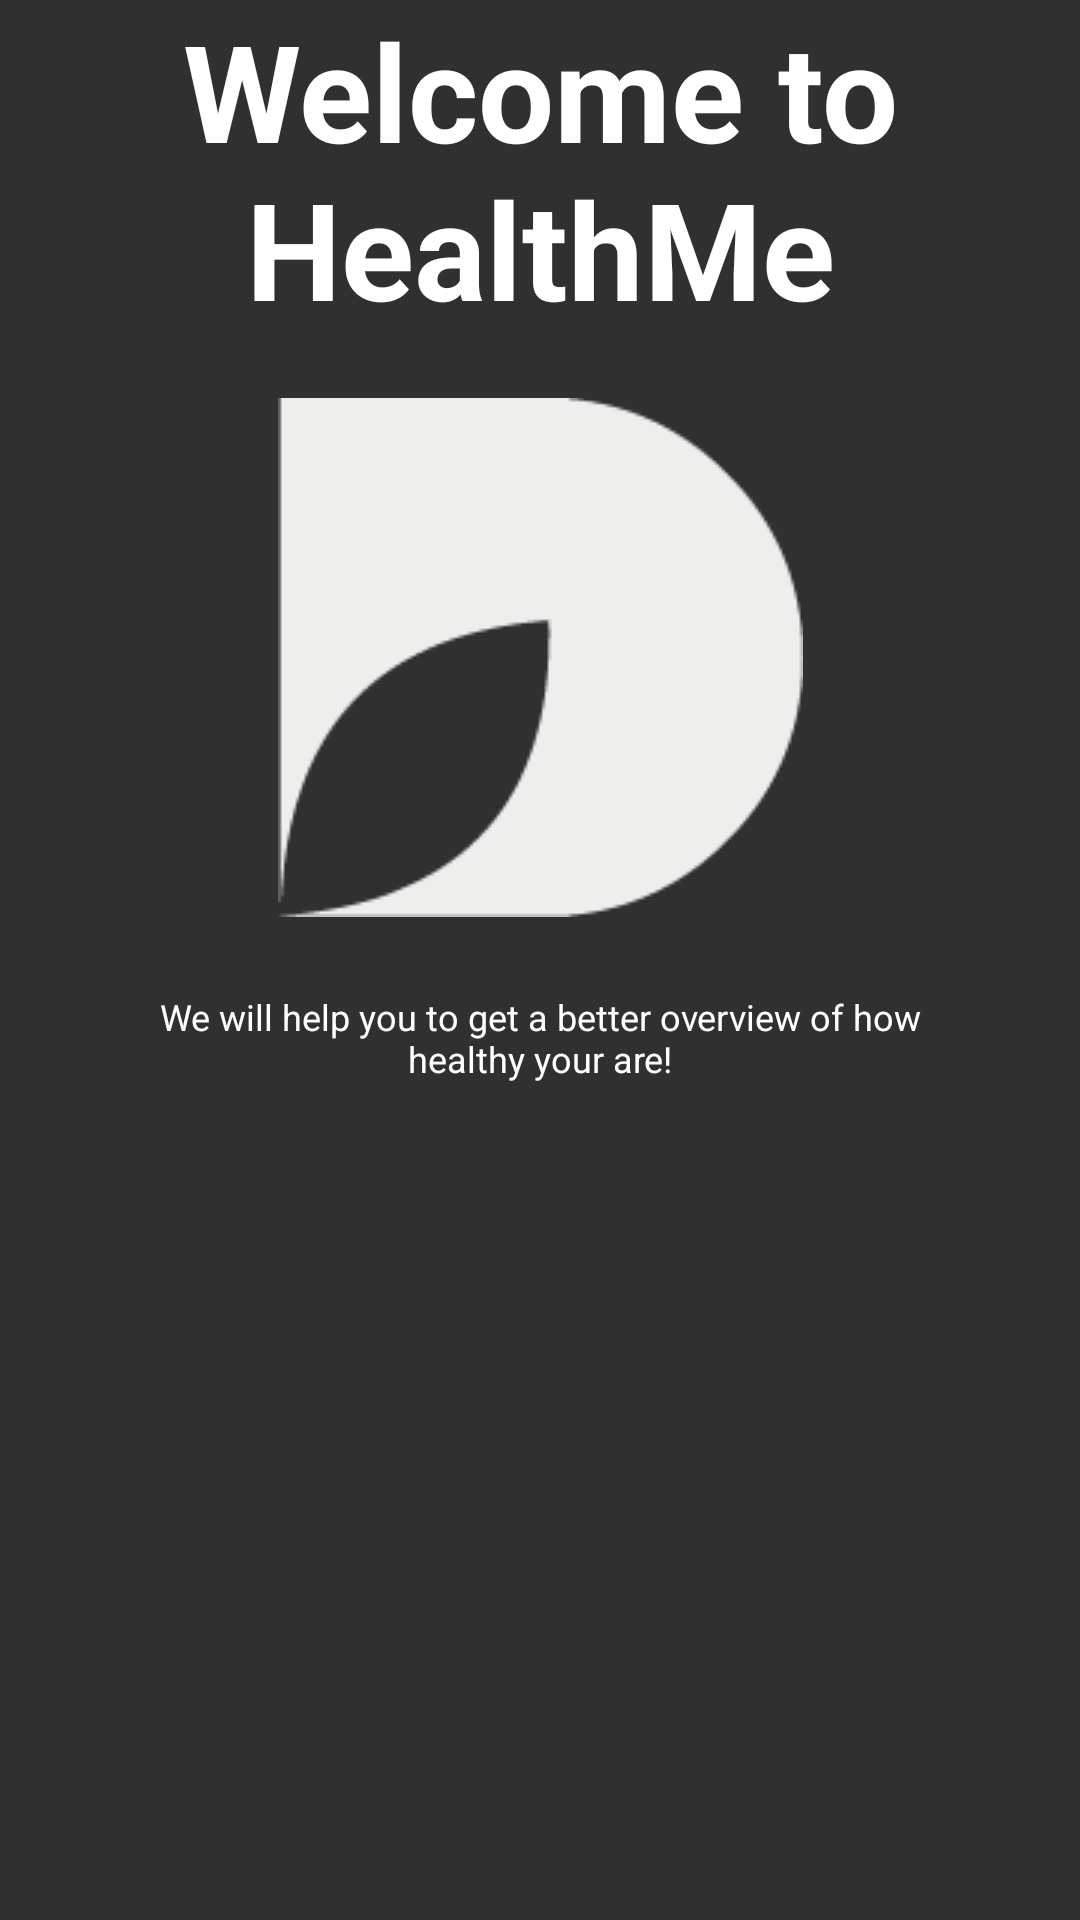

This screen was rendered from an Android layout file. Write that file and the resources it references.
<!-- AndroidManifest.xml: application theme AppTheme -->
<!-- res/layout/fragment_main.xml -->
<?xml version="1.0" encoding="utf-8"?>
<LinearLayout xmlns:android="http://schemas.android.com/apk/res/android"
    android:orientation="vertical" android:layout_width="match_parent"
    android:layout_height="match_parent">


    <FrameLayout
        android:id="@+id/content_frame"
        android:layout_width="match_parent"
        android:layout_height="match_parent"
        android:background="@drawable/heal_me_bg">

        
        <LinearLayout
            android:id="@+id/container_frame"
            android:layout_width="match_parent"
            android:layout_height="wrap_content"
            android:orientation="vertical">

            <TextView
                android:id="@+id/label"
                android:layout_width="fill_parent"
                android:layout_height="wrap_content"
                android:layout_gravity="center_horizontal|top"
                android:gravity="center_horizontal"
                android:paddingBottom="20dp"
                android:text="Welcome to HealthMe"
                android:textSize="45dp"
                android:textStyle="bold"
                android:textColor="#ffffff"/>

            <ImageView
                android:id="@+id/imageView"
                android:layout_width="match_parent"
                android:layout_height="wrap_content"
                android:layout_gravity="center_horizontal|top"
                android:paddingBottom="25dp"
                android:scaleType="center"
                android:src="@drawable/healh_me_logo_v" />

            <TextView
                android:id="@+id/textView2"
                android:layout_width="fill_parent"
                android:layout_height="wrap_content"
                android:paddingLeft="50dp"
                android:paddingRight="50dp"
                android:layout_below="@id/label"
                android:layout_gravity="center_horizontal|bottom"
                android:gravity="center"
                android:paddingBottom="20dp"
                android:text="We will help you to get a better overview of how healthy your are!"
                android:textSize="12dp"
                android:textColor="#ffffff"/>

        </LinearLayout>

    </FrameLayout>

</LinearLayout>
<!-- resources referenced by this layout -->
<resources>
  <!-- drawable healh_me_logo_v: png bitmap (drawable, 2079 bytes) -->
  <style name="AppTheme" parent="Theme.AppCompat.NoActionBar">
          
  
  
  
          <item name="android:datePickerDialogTheme">@style/MyDatePickerDialogTheme</item>
          <item name="android:spinnerItemStyle">@style/mySpinnerItemStyle</item>
          <item name="android:spinnerDropDownItemStyle">@style/mySpinnerDropDownItemStyle</item>
  
          
  
  
  
          
  
  
      </style>
  <style name="MyDatePickerDialogTheme" parent="android:Theme.Material.Light.Dialog">
          <item name="android:datePickerStyle">@style/MyDatePickerStyle</item>
      </style>
  <style name="mySpinnerItemStyle">
          <item name="android:gravity">center</item>
          <item name="android:textAlignment">center</item>
          <item name="android:textSize">16dp</item>
          <item name="android:textColor">@color/text</item>
      </style>
  <style name="mySpinnerDropDownItemStyle">
          <item name="android:gravity">center</item>
          <item name="android:textAlignment">center</item>
          <item name="android:textSize">16dp</item>
          <item name="android:textColor">@color/text</item>
          <item name="android:background">@color/accent</item>
      </style>
  <style name="MyDatePickerStyle" parent="@android:style/Widget.Material.Light.DatePicker">
          <item name="android:headerBackground">@color/accent</item>
      </style>
  <color name="text">#ffffff</color>
  <color name="accent">#4CAF50</color>
</resources>
